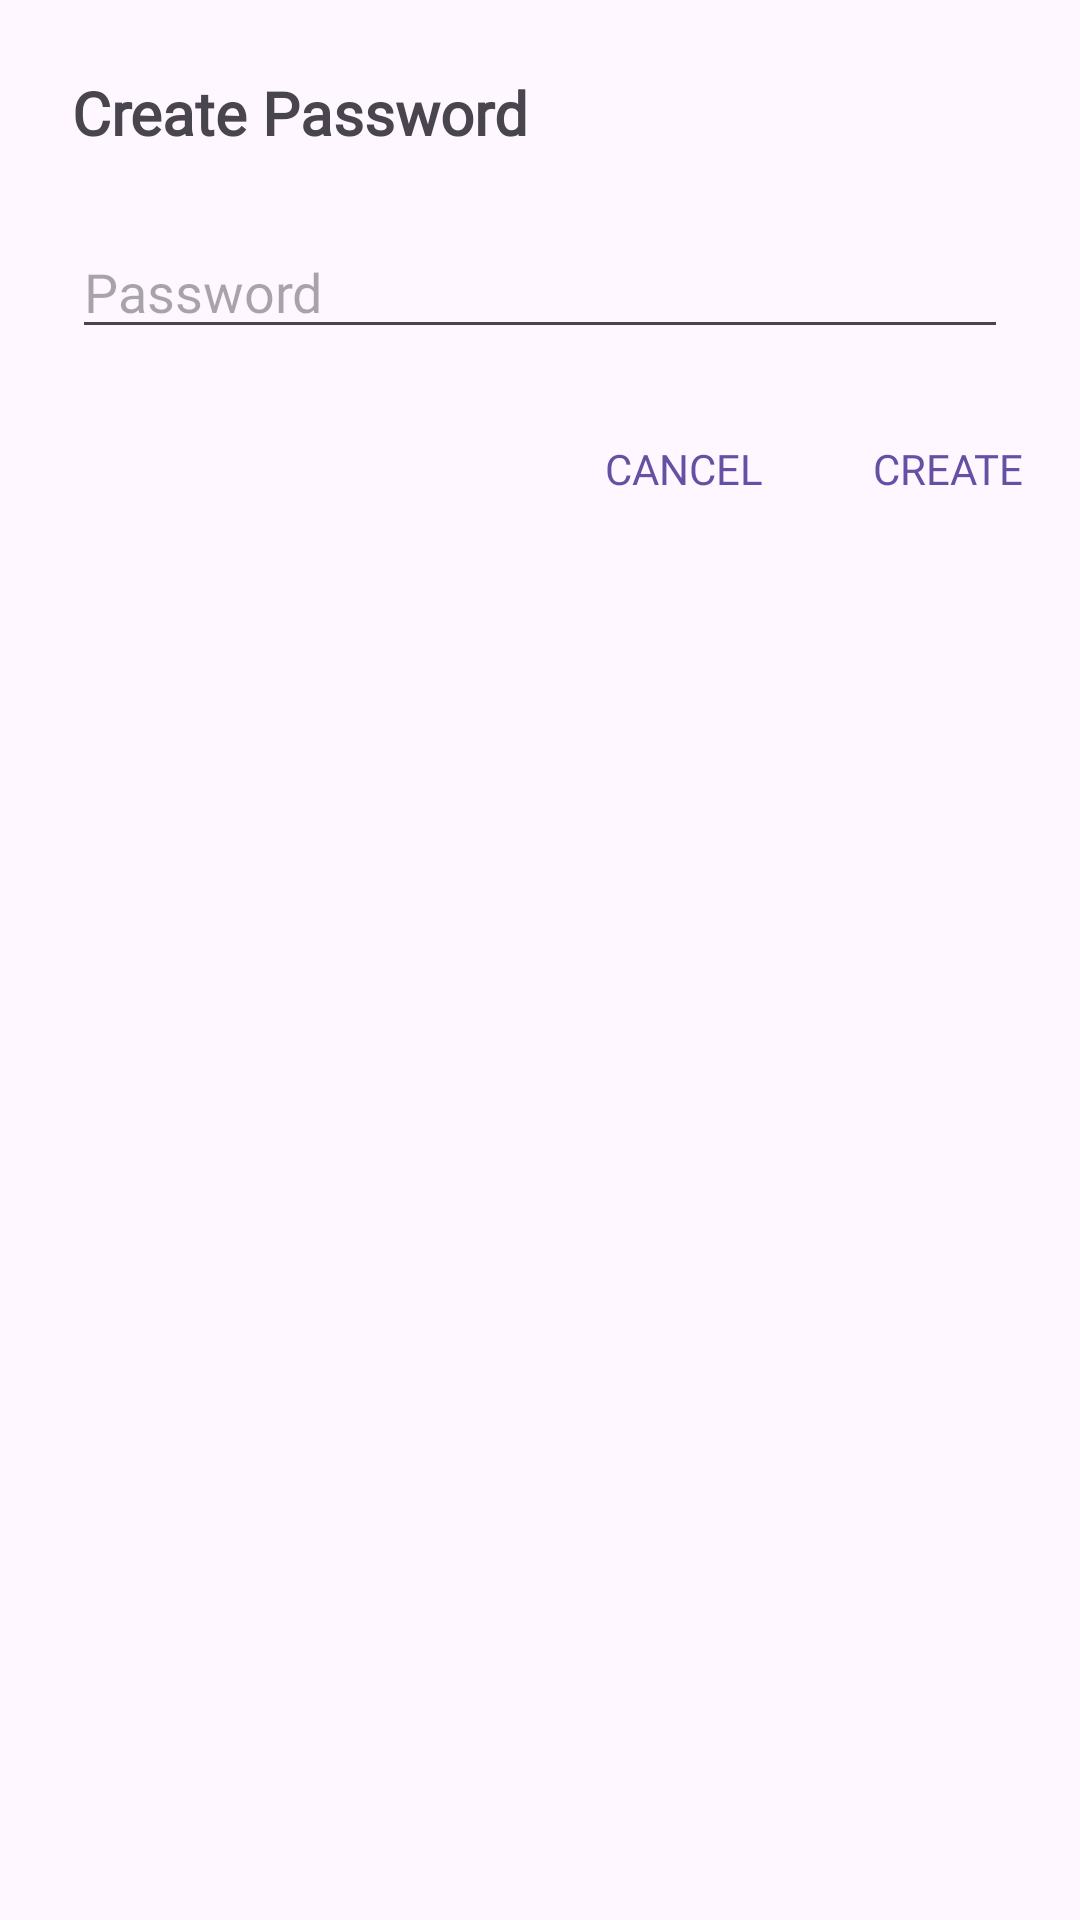

Write the Android layout XML for this screen, with the resource values it uses.
<!-- AndroidManifest.xml: application theme Theme.Notes -->
<!-- res/layout/dialog_main_password.xml -->
<?xml version="1.0" encoding="utf-8"?>
<LinearLayout xmlns:android="http://schemas.android.com/apk/res/android"
    xmlns:tools="http://schemas.android.com/tools"
    android:layout_width="match_parent"
    android:layout_height="wrap_content"
    android:orientation="vertical">

    

    
    <TextView
        style="@style/bold"
        android:layout_width="match_parent"
        android:layout_height="wrap_content"
        android:fontFamily="@font/menu"
        android:paddingStart="24dp"
        android:paddingTop="24dp"
        android:paddingEnd="24dp"
        android:paddingBottom="24dp"
        android:text="@string/create_password"
        android:textColor="?android:attr/textColorSecondary"
        android:textSize="@dimen/dialog_title_size" />

    <LinearLayout
        android:layout_width="match_parent"
        android:layout_height="wrap_content"
        android:orientation="vertical"
        android:paddingStart="24dp"
        android:paddingEnd="24dp"
        android:paddingBottom="8dp">

        <EditText
            android:id="@+id/inputPassword"
            android:layout_width="match_parent"
            android:layout_height="wrap_content"
            android:focusable="true"
            android:focusableInTouchMode="true"
            android:fontFamily="@font/menu"
            android:hint="@string/password"
            android:importantForAutofill="no"
            android:inputType="textPassword" />

    </LinearLayout>

    
    <LinearLayout
        android:layout_width="match_parent"
        android:layout_height="wrap_content"
        android:gravity="end"
        android:orientation="horizontal"
        android:paddingTop="8dp"
        android:paddingBottom="8dp">

        <Button
            android:id="@+id/buttonNegative"
            style="?android:attr/borderlessButtonStyle"
            android:layout_width="wrap_content"
            android:layout_height="wrap_content"
            android:fontFamily="@font/menu"
            android:paddingStart="0dp"
            android:paddingEnd="0dp"
            android:text="@string/cancel"
            android:textAllCaps="true"
            android:textColor="?android:attr/textColorLink"
            android:textSize="@dimen/dialog_button_text_size"
            tools:ignore="ButtonOrder" />

        <Button
            android:id="@+id/buttonPositive"
            style="?android:attr/borderlessButtonStyle"
            android:layout_width="wrap_content"
            android:layout_height="wrap_content"
            android:fontFamily="@font/menu"
            android:paddingStart="0dp"
            android:paddingEnd="0dp"
            android:text="@string/create"
            android:textAllCaps="true"
            android:textColor="?android:attr/textColorLink"
            android:textSize="@dimen/dialog_button_text_size" />

    </LinearLayout>

</LinearLayout>
<!-- resources referenced by this layout -->
<resources>
  <dimen name="dialog_button_text_size">14sp</dimen>
  <dimen name="dialog_title_size">20sp</dimen>
  <string name="cancel">Cancel</string>
  <string name="create">Create</string>
  <string name="create_password">Create Password</string>
  <string name="password">Password</string>
  <style name="bold">
          <item name="android:textStyle">bold</item>
      </style>
  <style name="Theme.Notes" parent="Base.Theme.Notes" />
  <style name="Base.Theme.Notes" parent="Theme.Material3.DayNight.NoActionBar">
          <item name="android:statusBarColor">@color/background</item>
          <item name="android:navigationBarColor">@color/background</item>
          <item name="android:windowLightStatusBar">true</item>
      </style>
  <color name="background">#FFFDF0FF</color>
</resources>
